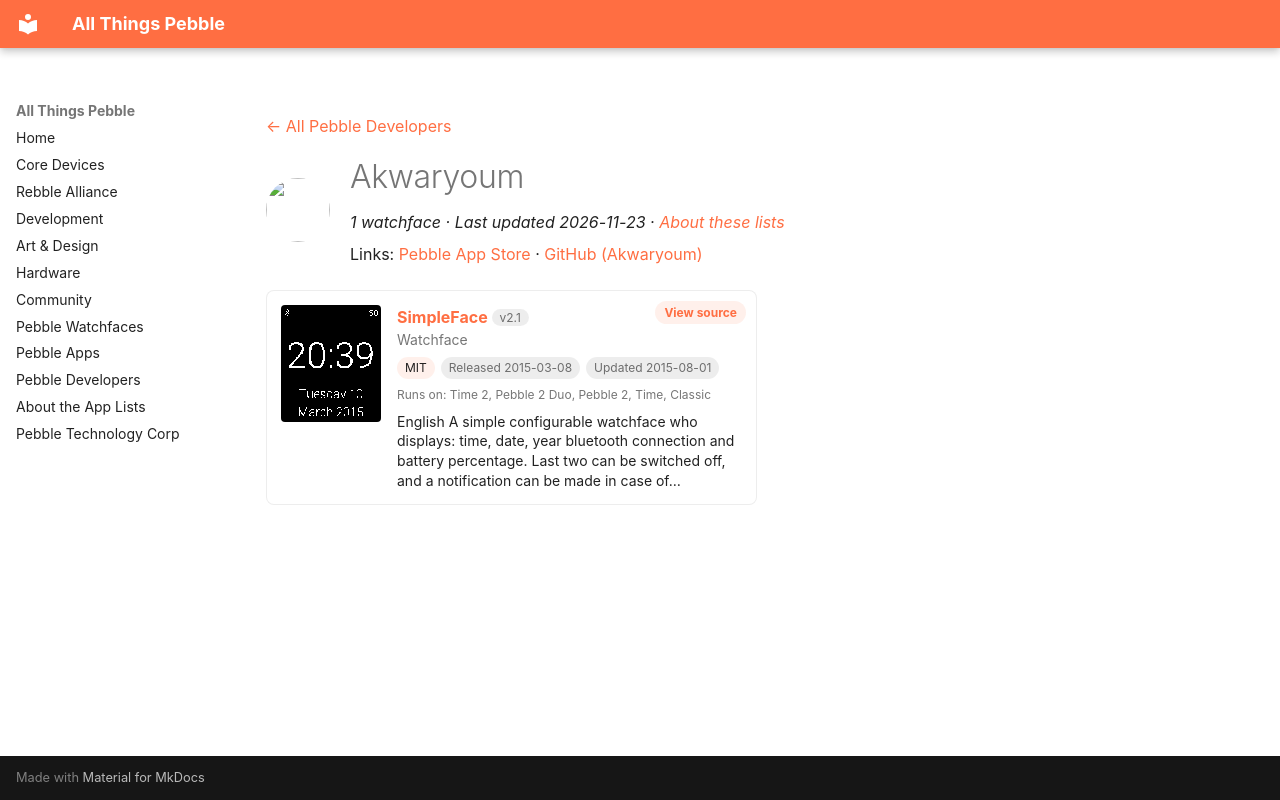

repository: saltedlolly/all-things-pebble · page: developers/akwaryoum.html · generator: mkdocs

---
title: "Akwaryoum"
hide:
  - toc
---

<!-- Generated by scripts/update_app_directory.py: do not edit by hand -->
[← All Pebble Developers](../developers.md)

<div class="dev-header" markdown>
<img class="dev-avatar" src="https://github.com/Akwaryoum.png?size=128" alt="" width="64" height="64" loading="lazy" onerror="this.remove()">
<div class="dev-intro" markdown>

# Akwaryoum

*1 watchface · Last updated 2026-11-23 · [About these lists](../about-app-lists.md)*

Links: [Pebble App Store](https://apps.repebble.com/apps/dev/akwaryoum_54dbb83b097dffd2400000b5) · [GitHub (Akwaryoum)](https://github.com/Akwaryoum)

</div>
</div>

<div class="app-grid dev-apps" data-search-exclude>
<div class="app-card" data-type="watchface" data-title="simpleface" data-released="2015-03-08" data-updated="2015-08-01">
<a class="app-shot" href="https://apps.repebble.com/54fc260fd7e692f72200003d" data-search-exclude><img src="../images/apps/54fc260fd7e692f72200003d.png" alt="SimpleFace" loading="lazy"></a>
<div class="app-info">
<h2 class="app-name" id="app-54fc260fd7e692f72200003d"><a href="https://apps.repebble.com/54fc260fd7e692f72200003d">SimpleFace</a> <span class="app-version" title="Latest version" data-search-exclude>v2.1</span></h2>
<a class="app-source" href="https://github.com/Akwaryoum/Simpleface" title="Source code" data-search-exclude>View source</a>
<div class="app-dev">Watchface</div>
<div class="app-tags" data-search-exclude><span class="app-licence" title="Licence">MIT</span> <span title="First published in the app store">Released 2015-03-08</span> <span title="Latest release in the app store">Updated 2015-08-01</span></div>
<div class="app-watches" title="Supported watches" data-search-exclude>Runs on: Time 2, Pebble 2 Duo, Pebble 2, Time, Classic</div>
<p class="app-desc">English A simple configurable watchface who displays: time, date, year bluetooth connection and battery percentage. Last two can be switched off, and a notification can be made in case of…</p>
</div>
</div>
</div>
